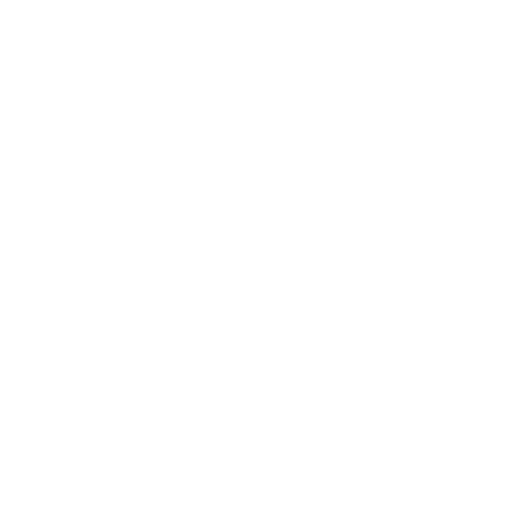
t = 0.00 s
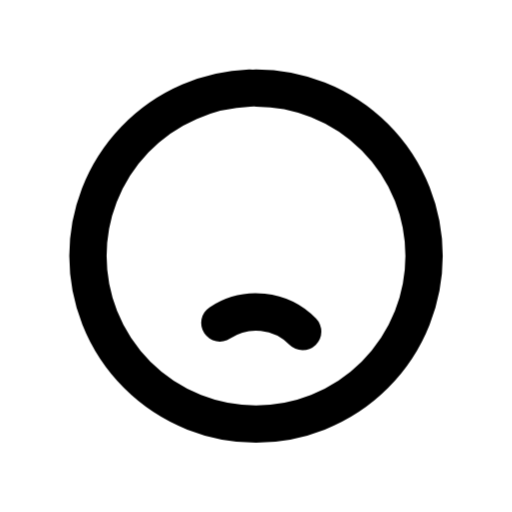
t = 0.47 s
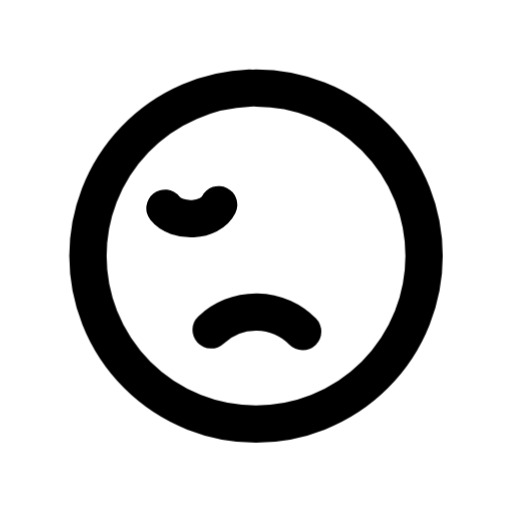
t = 0.86 s
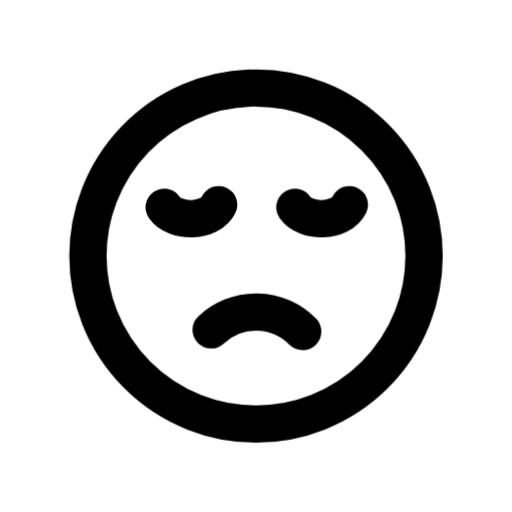
t = 1.25 s
t = 1.79 s: frame unchanged from t = 1.25 s, image omitted
t = 2.33 s: frame unchanged from t = 1.25 s, image omitted

The animated SVG that drew these frames (rendered in a browser with its animation timeline set to each time). Animation: 4 CSS @keyframes rules; one cycle of 2.65 s, repeats indefinitely.

<svg xmlns="http://www.w3.org/2000/svg" width="24" height="24" fill="none" stroke="currentColor" stroke-linecap="round" stroke-linejoin="round" stroke-width="2" viewBox="0 0 24 24">
    <!-- Generated by scripts/icon-expansion/generate.mjs -->
    <!-- Adapted from Tabler Icons 3.34.1.
MIT License

Copyright (c) 2020-2024 Paweł Kuna

Permission is hereby granted, free of charge, to any person obtaining a copy
of this software and associated documentation files (the "Software"), to deal
in the Software without restriction, including without limitation the rights
to use, copy, modify, merge, publish, distribute, sublicense, and/or sell
copies of the Software, and to permit persons to whom the Software is
furnished to do so, subject to the following conditions:

The above copyright notice and this permission notice shall be included in all
copies or substantial portions of the Software.

THE SOFTWARE IS PROVIDED "AS IS", WITHOUT WARRANTY OF ANY KIND, EXPRESS OR
IMPLIED, INCLUDING BUT NOT LIMITED TO THE WARRANTIES OF MERCHANTABILITY,
FITNESS FOR A PARTICULAR PURPOSE AND NONINFRINGEMENT. IN NO EVENT SHALL THE
AUTHORS OR COPYRIGHT HOLDERS BE LIABLE FOR ANY CLAIM, DAMAGES OR OTHER
LIABILITY, WHETHER IN AN ACTION OF CONTRACT, TORT OR OTHERWISE, ARISING FROM,
OUT OF OR IN CONNECTION WITH THE SOFTWARE OR THE USE OR OTHER DEALINGS IN THE
SOFTWARE. -->
    <!-- Motion: trace each stroke from its own origin, accumulate the drawing, then hold before restarting. -->
    <style>
        @media (prefers-reduced-motion: no-preference) {
            @keyframes ira-stroke-mood-sad-2-0 { 0% { stroke-dashoffset: 1; opacity: 0; } 0.4% { opacity: 1; } 11.75%, 88% { stroke-dashoffset: 0; opacity: 1; } 100% { stroke-dashoffset: 0; opacity: 0; } }
            [data-ira-stroke-reveal="mood-sad-2"] [data-ira-line="0"] { stroke-dasharray: 1 1; animation: ira-stroke-mood-sad-2-0 2.65s cubic-bezier(.25,.65,.35,1) infinite; }
            @keyframes ira-stroke-mood-sad-2-1 { 0%, 11.75% { stroke-dashoffset: 1; opacity: 0; } 12.15% { opacity: 1; } 23.5%, 88% { stroke-dashoffset: 0; opacity: 1; } 100% { stroke-dashoffset: 0; opacity: 0; } }
            [data-ira-stroke-reveal="mood-sad-2"] [data-ira-line="1"] { stroke-dasharray: 1 1; animation: ira-stroke-mood-sad-2-1 2.65s cubic-bezier(.25,.65,.35,1) infinite; }
            @keyframes ira-stroke-mood-sad-2-2 { 0%, 23.5% { stroke-dashoffset: 1; opacity: 0; } 23.9% { opacity: 1; } 35.25%, 88% { stroke-dashoffset: 0; opacity: 1; } 100% { stroke-dashoffset: 0; opacity: 0; } }
            [data-ira-stroke-reveal="mood-sad-2"] [data-ira-line="2"] { stroke-dasharray: 1 1; animation: ira-stroke-mood-sad-2-2 2.65s cubic-bezier(.25,.65,.35,1) infinite; }
            @keyframes ira-stroke-mood-sad-2-3 { 0%, 35.25% { stroke-dashoffset: 1; opacity: 0; } 35.65% { opacity: 1; } 47%, 88% { stroke-dashoffset: 0; opacity: 1; } 100% { stroke-dashoffset: 0; opacity: 0; } }
            [data-ira-stroke-reveal="mood-sad-2"] [data-ira-line="3"] { stroke-dasharray: 1 1; animation: ira-stroke-mood-sad-2-3 2.65s cubic-bezier(.25,.65,.35,1) infinite; }
        }
    </style>
    <g data-ira-stroke-reveal="mood-sad-2"><g transform="translate(1.5 1.5) scale(.875)"><path data-ira-line="0" pathLength="1" d="M12 3A9 9 0 1 1 12 21A9 9 0 1 1 12 3z"/><path data-ira-line="1" pathLength="1" d="M14.5 16.05A3.5 3.5 0 0 0 9.5 16.05"/><path data-ira-line="2" pathLength="1" d="M10 9.25C9.5 10.25 7.5 10.25 7 9.25"/></g><g transform="translate(1.5 1.5) scale(.875)"><path data-ira-line="3" pathLength="1" d="M17 9.25C16.5 10.25 14.5 10.25 14 9.25"/></g></g>
</svg>
